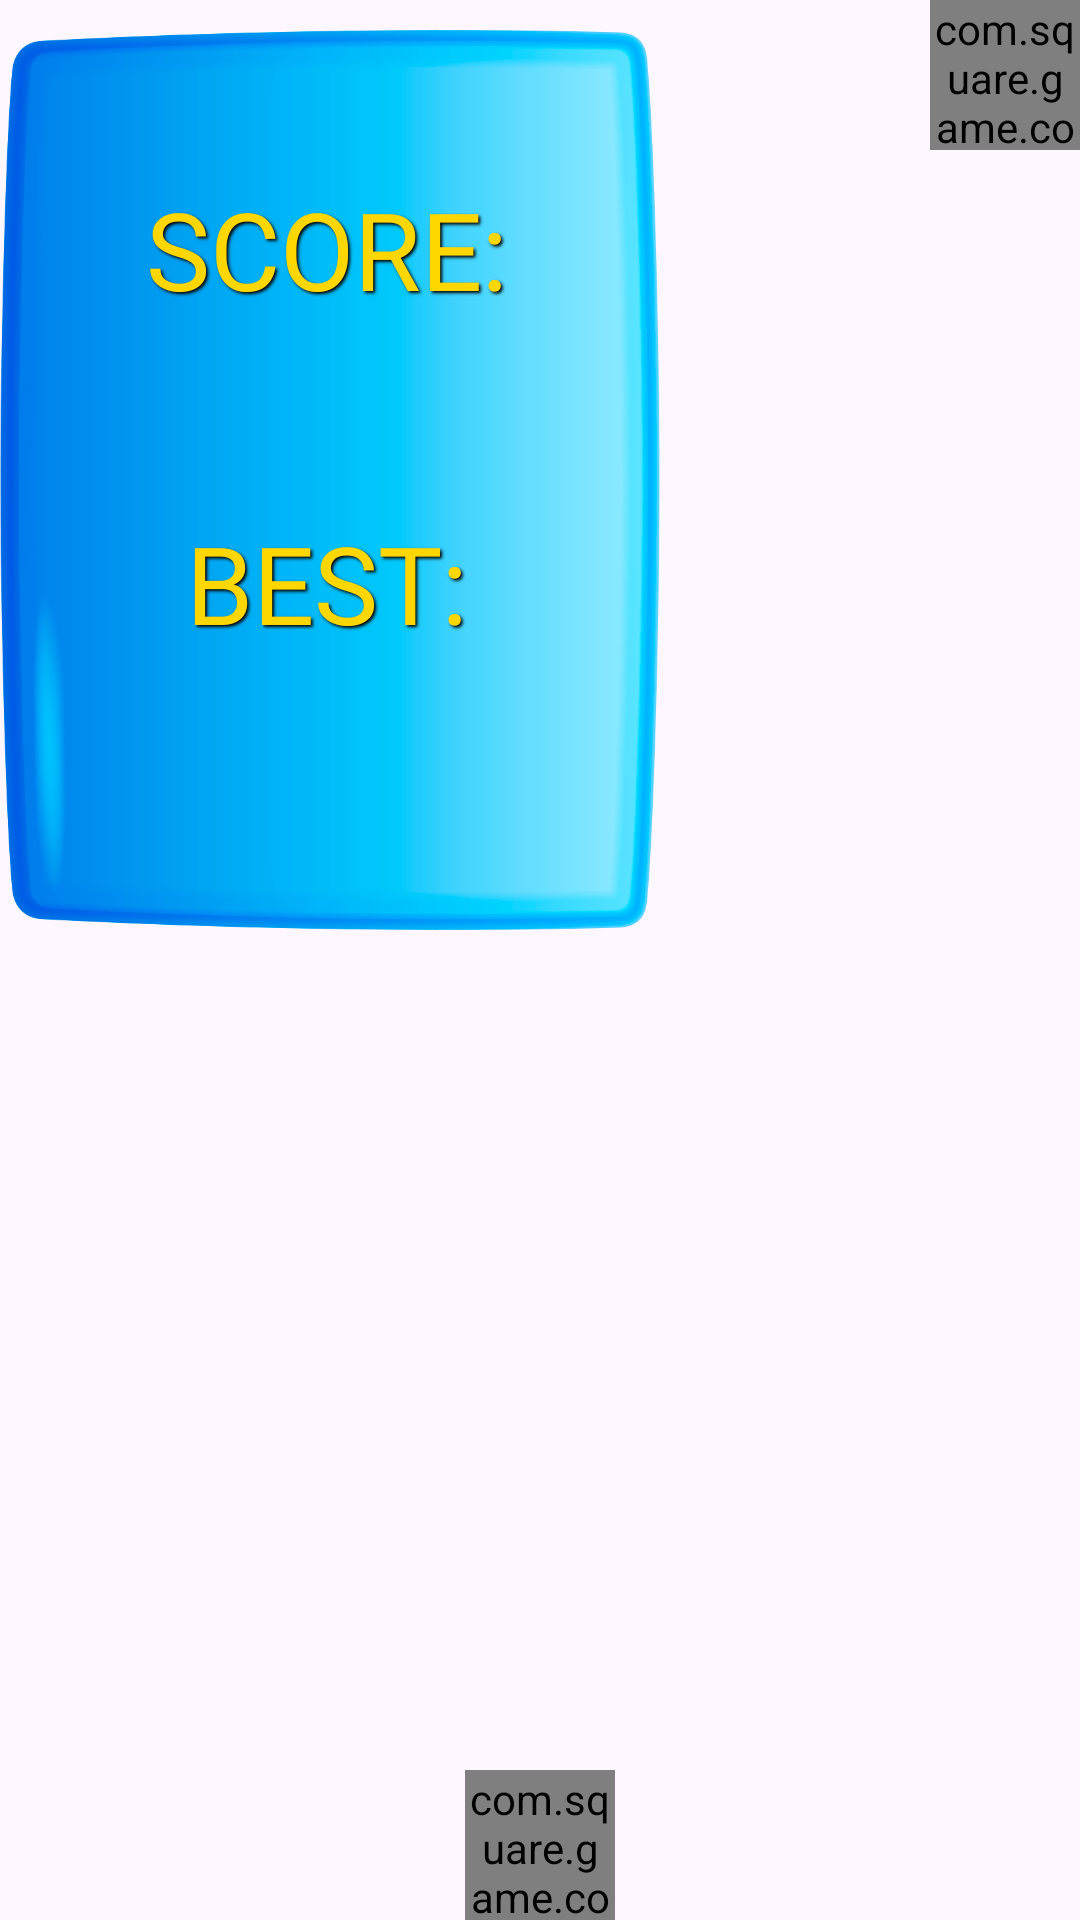

Layout XML and referenced resources for this Android screen:
<!-- AndroidManifest.xml: application theme Theme.TableGame -->
<!-- res/layout/dialog_end.xml -->
<?xml version="1.0" encoding="utf-8"?>
<FrameLayout xmlns:android="http://schemas.android.com/apk/res/android"
    xmlns:tools="http://schemas.android.com/tools"
    android:layout_width="wrap_content"
    android:layout_height="wrap_content">

    <LinearLayout
        android:layout_marginTop="10dp"
        android:layout_marginEnd="10dp"
        android:layout_marginBottom="20dp"
        android:layout_width="220dp"
        android:layout_height="300dp"
        android:background="@drawable/bg_board"
        android:gravity="center"
        android:orientation="vertical">

        <TextView
            style="@style/BasicText"
            android:layout_width="wrap_content"
            android:layout_height="wrap_content"
            android:paddingEnd="2dp"
            android:text="@string/scores"
            android:textColor="#FFD700"
            android:textSize="36sp" />

        <TextView
            android:id="@+id/scoresTextView"
            style="@style/BasicText"
            android:layout_width="wrap_content"
            android:layout_height="wrap_content"
            android:paddingEnd="2dp"
            android:textSize="32sp"
            tools:text="2322" />

        <TextView
            style="@style/BasicText"
            android:layout_width="wrap_content"
            android:layout_height="wrap_content"
            android:layout_marginTop="20dp"
            android:paddingEnd="2dp"
            android:text="@string/best"
            android:textColor="#FFD700"
            android:textSize="36sp" />

        <TextView
            android:id="@+id/bestScoresTextView"
            style="@style/BasicText"
            android:layout_width="wrap_content"
            android:layout_height="wrap_content"
            android:paddingEnd="2dp"
            android:textSize="32sp"
            tools:text="2322" />

    </LinearLayout>

    <com.square.game.core.library.CustomImageButton
        android:id="@+id/buttonClose"
        android:layout_width="50dp"
        android:layout_gravity="end"
        android:layout_height="50dp"
        android:src="@drawable/button_close"/>

    <com.square.game.core.library.CustomImageButton
        android:id="@+id/buttonRestart"
        android:layout_width="50dp"
        android:layout_gravity="bottom|center"
        android:layout_height="50dp"
        android:src="@drawable/button_restart"/>

</FrameLayout>
<!-- resources referenced by this layout -->
<resources>
  <!-- drawable bg_board: png bitmap (drawable, 82131 bytes) -->
  <!-- drawable button_close: png bitmap (drawable, 26949 bytes) -->
  <!-- drawable button_restart: png bitmap (drawable, 40051 bytes) -->
  <string name="best">BEST:</string>
  <string name="scores">SCORE:</string>
  <style name="BasicText">
          <item name="android:fontFamily">@font/luckiest_guy_regular</item>
          <item name="android:gravity">center</item>
          <item name="android:textColor">@color/white</item>
          <item name="android:shadowColor">@color/black</item>
          <item name="android:shadowDy">2</item>
          <item name="android:shadowDx">2</item>
          <item name="android:shadowRadius">2</item>
      </style>
  <style name="Theme.TableGame" parent="Base.Theme.SquareBubbles" />
  <style name="Base.Theme.SquareBubbles" parent="Theme.Material3.DayNight.NoActionBar">
          
          
          <item name="android:windowNoTitle">true</item>
          <item name="android:windowFullscreen">true</item>
      </style>
  <!-- not gathered from this repository: default colours our renderer supplied (Android Studio template values) -->
  <color name="black">#FF000000</color>
  <color name="white">#FFFFFFFF</color>
</resources>
